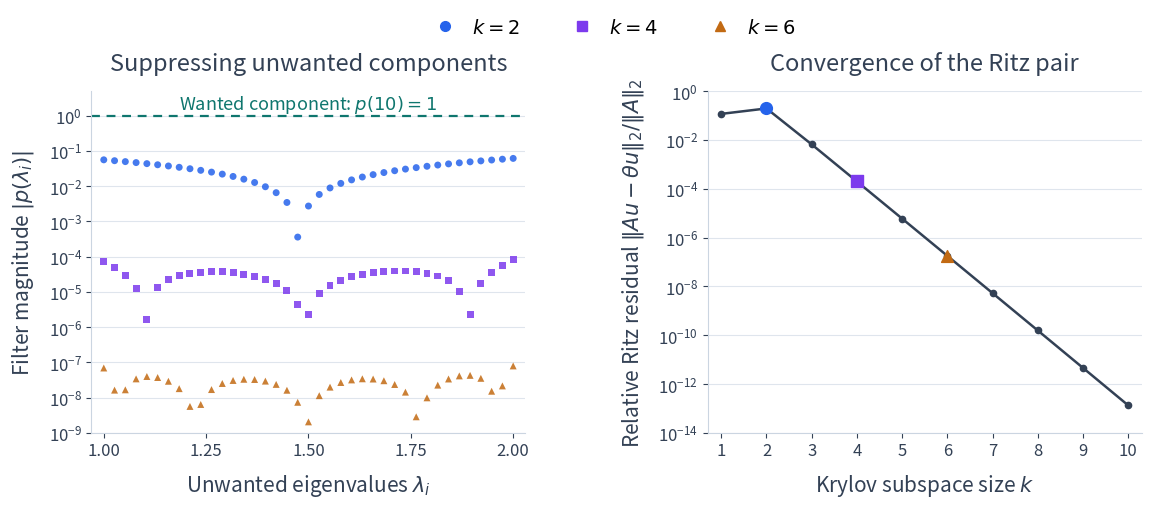

Generate this figure with matplotlib: (Note: this script raises an exception after producing the figure.)
"""Illustrate Arnoldi convergence with computed Ritz-root filters and residuals."""

from pathlib import Path

import matplotlib

matplotlib.use("Agg")
import matplotlib.pyplot as plt
from matplotlib.lines import Line2D
import numpy as np


plt.rcParams.update({
    "font.size": 15,
    "svg.fonttype": "path",
    "svg.hashsalt": "arnoldi-convergence",
})
blue, purple, orange = "#2563eb", "#7c3aed", "#c26a13"
teal, ink, gray = "#0f766e", "#334155", "#cbd5e1"


def arnoldi(A, q1, steps):
    """Two-pass modified Gram-Schmidt, as in the Arnoldi implementation."""
    Q = np.zeros((len(q1), steps + 1))
    H = np.zeros((steps + 1, steps))
    Q[:, 0] = q1 / np.linalg.norm(q1)
    for j in range(steps):
        w = A @ Q[:, j]
        for _ in range(2):
            for i in range(j + 1):
                h = Q[:, i] @ w
                H[i, j] += h
                w -= h * Q[:, i]
        H[j + 1, j] = np.linalg.norm(w)
        assert H[j + 1, j] > 100 * np.finfo(float).eps * np.linalg.norm(A)
        Q[:, j + 1] = w / H[j + 1, j]
    return Q, H


def example_data():
    """Construct the example and check the identities used in the figure."""
    n, steps = 40, 10
    eigenvalues = np.r_[10., np.linspace(2., 1., n - 1)]
    X = np.eye(n) + .2 * np.diag(np.ones(n - 1), 1)
    X /= np.linalg.norm(X, axis=0)
    # Solve for A rather than forming X^{-1} explicitly.
    A = np.linalg.solve(X.T, (X * eigenvalues).T).T
    q1 = X @ np.ones(n)
    q1 /= np.linalg.norm(q1)
    c = np.linalg.solve(X, q1)
    norm_A = np.linalg.norm(A, 2)
    eps = np.finfo(float).eps

    assert np.linalg.norm(A - A.T) > 1e-2
    assert np.linalg.cond(X) < 1.6
    np.testing.assert_allclose(A @ X, X * eigenvalues, atol=1e-13)
    np.testing.assert_allclose(c, np.full(n, c[0]), atol=1e-14)

    Q, H = arnoldi(A, q1, steps)
    np.testing.assert_allclose(Q.T @ Q, np.eye(steps + 1), atol=1e-14)
    np.testing.assert_allclose(A @ Q[:, :steps], Q @ H, atol=1e-13)

    records = []
    for k in range(1, steps + 1):
        Qk, Hk = Q[:, :k], H[:k, :k]
        theta, Y = np.linalg.eig(Hk)
        wanted = np.argmin(np.abs(theta - eigenvalues[0]))
        y = Y[:, wanted] / np.linalg.norm(Y[:, wanted])
        u = Qk @ y
        np.testing.assert_allclose(np.linalg.norm(u), 1., atol=1e-14)

        residual = np.linalg.norm(A @ u - theta[wanted] * u)
        predicted = abs(H[k, k - 1] * y[-1])
        np.testing.assert_allclose(
            residual, predicted, rtol=1e-9, atol=50 * eps * norm_A)

        # p(z) = product_{j != wanted} (z - theta_j) / (10 - theta_j).
        # The true eigenvalue is used only to normalize this analysis filter.
        roots = np.delete(theta, wanted)
        p_values = np.prod(
            (eigenvalues[:, None] - roots) / (eigenvalues[0] - roots),
            axis=1,
        )
        np.testing.assert_allclose(p_values[0], 1., atol=1e-14)
        filtered = X @ (c * p_values)

        # Independently evaluate the factored polynomial on the matrix.
        direct = q1.astype(complex)
        for root in roots:
            direct = (A @ direct - root * direct) / (eigenvalues[0] - root)
        np.testing.assert_allclose(direct, filtered, atol=1e-13)

        # The normalized filter gives the same direction as the Ritz vector.
        parallel_error = np.linalg.norm(filtered - u * np.vdot(u, filtered))
        assert parallel_error / np.linalg.norm(filtered) < 1e-11
        assert residual > 0
        records.append({
            "k": k,
            "theta": theta[wanted],
            "relative_residual": residual / norm_A,
            "filter_values": np.abs(p_values[1:]),
        })

    # Keep the initial increase: the example does not imply monotone residuals.
    assert records[1]["relative_residual"] > records[0]["relative_residual"]
    return eigenvalues, records


def plot(eigenvalues, records):
    snapshots = {2: (blue, "o"), 4: (purple, "s"), 6: (orange, "^")}
    fig, (left, right) = plt.subplots(1, 2, figsize=(11.8, 5.1))

    for ax in (left, right):
        ax.set_yscale("log")
        ax.grid(axis="y", which="major", color=gray, alpha=.6, linewidth=.8)
        ax.set_axisbelow(True)
        ax.spines[["top", "right"]].set_visible(False)
        ax.spines[["left", "bottom"]].set_color(gray)
        ax.tick_params(colors=ink, labelsize=12)
        ax.tick_params(axis="y", which="minor", left=False)

    left.set_title("Suppressing unwanted components", fontsize=17, color=ink, pad=15)
    for record in records:
        k = record["k"]
        if k not in snapshots:
            continue
        color, marker = snapshots[k]
        values = record["filter_values"]
        assert np.all(values > 0)
        left.scatter(eigenvalues[1:], values, color=color, marker=marker,
                     s=25, alpha=.85, edgecolors="none", zorder=3)

    left.axhline(1., color=teal, linewidth=1.6, linestyle=(0, (4, 3)))
    left.text(1.5, 1.6, r"Wanted component: $p(10)=1$", ha="center",
              color=teal, fontsize=13)
    smallest = min(record["filter_values"].min()
                   for record in records if record["k"] in snapshots)
    left.set_ylim(10. ** np.floor(np.log10(smallest)), 5.)
    left.set_xlim(.97, 2.03)
    left.set_xticks([1., 1.25, 1.5, 1.75, 2.])
    left.set_xlabel(r"Unwanted eigenvalues $\lambda_i$", fontsize=15, color=ink, labelpad=9)
    left.set_ylabel(r"Filter magnitude $|p(\lambda_i)|$", fontsize=15, color=ink, labelpad=9)

    right.set_title("Convergence of the Ritz pair", fontsize=17, color=ink, pad=15)
    steps = [record["k"] for record in records]
    residuals = [record["relative_residual"] for record in records]
    right.plot(steps, residuals, color=ink, linewidth=1.8,
               marker="o", markersize=4.5, zorder=2)
    for record in records:
        if record["k"] not in snapshots:
            continue
        color, marker = snapshots[record["k"]]
        right.scatter(record["k"], record["relative_residual"],
                      color=color, marker=marker, s=72, zorder=4)
    right.set_xlim(.7, 10.3)
    right.set_ylim(1e-14, 1.)
    right.set_xticks(steps)
    right.set_xlabel(r"Krylov subspace size $k$", fontsize=15, color=ink, labelpad=9)
    right.set_ylabel(r"Relative Ritz residual $\|Au-\theta u\|_2/\|A\|_2$",
                     fontsize=15, color=ink, labelpad=9)

    handles = [Line2D([], [], color=color, marker=marker, linestyle="none",
                      markersize=7, label=rf"$k={k}$")
               for k, (color, marker) in snapshots.items()]
    fig.legend(handles=handles, loc="upper center", ncol=3, frameon=False,
               bbox_to_anchor=(.53, 1.01), fontsize=14, handletextpad=.4,
               columnspacing=2.2)
    fig.subplots_adjust(left=.09, right=.98, bottom=.16, top=.83, wspace=.42)

    destination = Path(__file__).resolve().parents[1] / "_static"
    fig.savefig(destination / "arnoldi_convergence.svg", bbox_inches="tight",
                metadata={"Date": None})
    fig.savefig("/tmp/nla-arnoldi-convergence.png", dpi=180, bbox_inches="tight")
    # Check the figure at approximately the book's normal content width.
    fig.savefig("/tmp/nla-arnoldi-convergence-book-width.png", dpi=65,
                bbox_inches="tight")
    plt.close(fig)


if __name__ == "__main__":
    eigenvalues, records = example_data()
    plot(eigenvalues, records)
    print("Verified filter normalization, Ritz directions, and residual identities.")
    for record in records:
        if record["k"] in (2, 4, 6):
            print(f"k={record['k']}: largest unwanted filter value "
                  f"{record['filter_values'].max():.2e}; "
                  f"relative Ritz residual {record['relative_residual']:.2e}")
